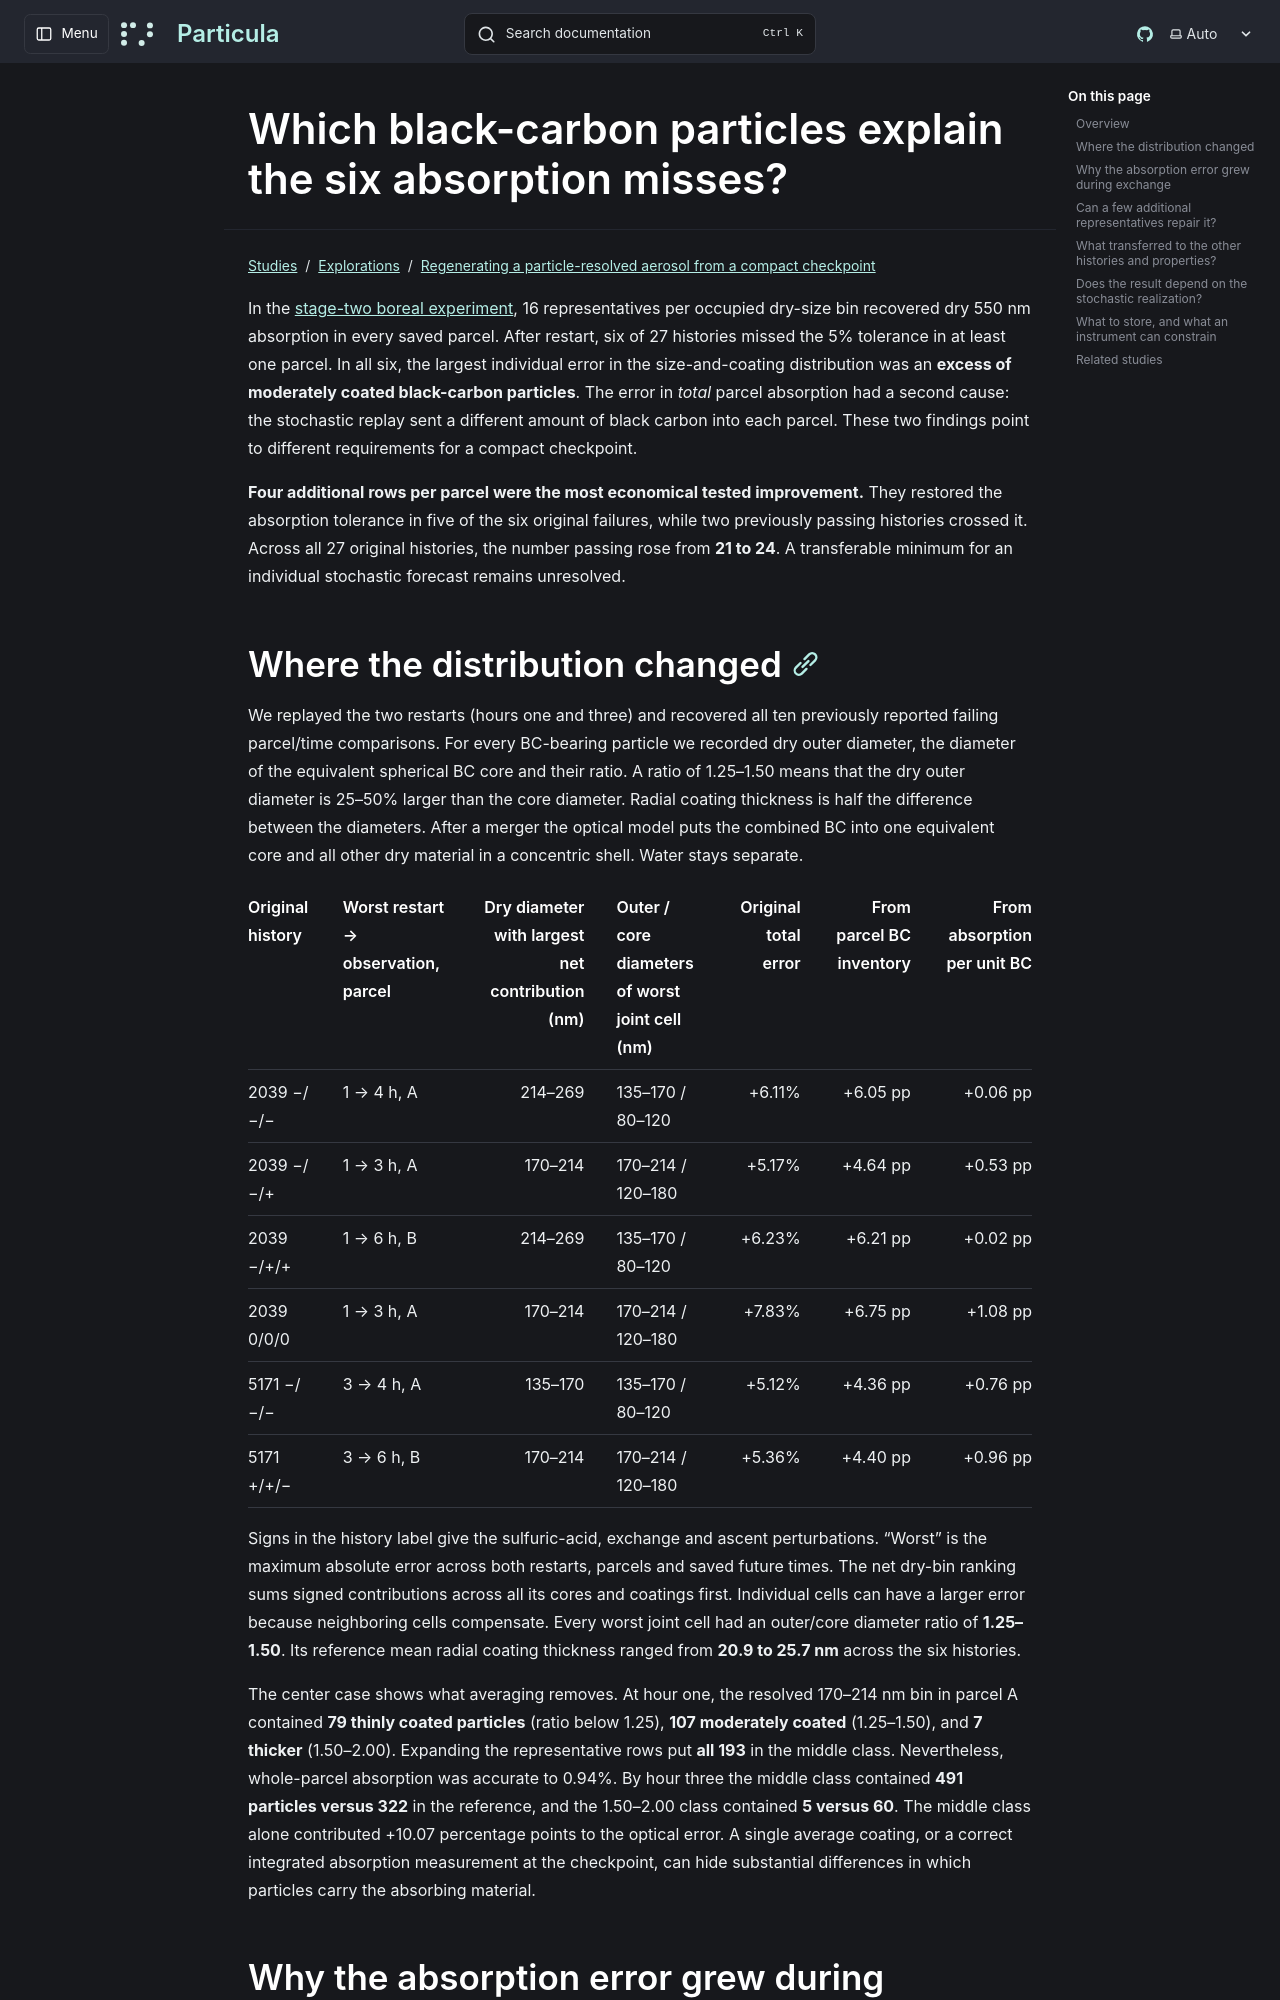

repository: uncscode/particula · page: studies/explorations/parcel-composition/black-carbon-restarts/index.html · generator: mkdocs

# Which black-carbon particles explain the six absorption misses?

In the [stage-two boreal experiment](stage-two.md), 16 representatives per occupied dry-size bin recovered dry 550 nm absorption in every saved parcel. After restart, six of 27 histories missed the 5% tolerance in at least one parcel. In all six, the largest individual error in the size-and-coating distribution was an **excess of moderately coated black-carbon particles**. The error in *total* parcel absorption had a second cause: the stochastic replay sent a different amount of black carbon into each parcel. These two findings point to different requirements for a compact checkpoint.

**Four additional rows per parcel were the most economical tested improvement.** They restored the absorption tolerance in five of the six original failures, while two previously passing histories crossed it. Across all 27 original histories, the number passing rose from **21 to 24**. A transferable minimum for an individual stochastic forecast remains unresolved.

## Where the distribution changed

We replayed the two restarts (hours one and three) and recovered all ten previously reported failing parcel/time comparisons. For every BC-bearing particle we recorded dry outer diameter, the diameter of the equivalent spherical BC core and their ratio. A ratio of 1.25–1.50 means that the dry outer diameter is 25–50% larger than the core diameter. Radial coating thickness is half the difference between the diameters. After a merger the optical model puts the combined BC into one equivalent core and all other dry material in a concentric shell. Water stays separate.

| Original history | Worst restart → observation, parcel | Dry diameter with largest net contribution (nm) | Outer / core diameters of worst joint cell (nm) | Original total error | From parcel BC inventory | From absorption per unit BC |
| --- | --- | ---: | --- | ---: | ---: | ---: |
| 2039 −/−/− | 1 → 4 h, A | 214–269 | 135–170 / 80–120 | +6.11% | +6.05 pp | +0.06 pp |
| 2039 −/−/+ | 1 → 3 h, A | 170–214 | 170–214 / 120–180 | +5.17% | +4.64 pp | +0.53 pp |
| 2039 −/+/+ | 1 → 6 h, B | 214–269 | 135–170 / 80–120 | +6.23% | +6.21 pp | +0.02 pp |
| 2039 0/0/0 | 1 → 3 h, A | 170–214 | 170–214 / 120–180 | +7.83% | +6.75 pp | +1.08 pp |
| 5171 −/−/− | 3 → 4 h, A | 135–170 | 135–170 / 80–120 | +5.12% | +4.36 pp | +0.76 pp |
| 5171 +/+/− | 3 → 6 h, B | 170–214 | 170–214 / 120–180 | +5.36% | +4.40 pp | +0.96 pp |

Signs in the history label give the sulfuric-acid, exchange and ascent perturbations. “Worst” is the maximum absolute error across both restarts, parcels and saved future times. The net dry-bin ranking sums signed contributions across all its cores and coatings first. Individual cells can have a larger error because neighboring cells compensate. Every worst joint cell had an outer/core diameter ratio of **1.25–1.50**. Its reference mean radial coating thickness ranged from **20.9 to 25.7 nm** across the six histories.

The center case shows what averaging removes. At hour one, the resolved 170–214 nm bin in parcel A contained **79 thinly coated particles** (ratio below 1.25), **107 moderately coated** (1.25–1.50), and **7 thicker** (1.50–2.00). Expanding the representative rows put **all 193** in the middle class. Nevertheless, whole-parcel absorption was accurate to 0.94%. By hour three the middle class contained **491 particles versus 322** in the reference, and the 1.50–2.00 class contained **5 versus 60**. The middle class alone contributed +10.07 percentage points to the optical error. A single average coating, or a correct integrated absorption measurement at the checkpoint, can hide substantial differences in which particles carry the absorbing material.
